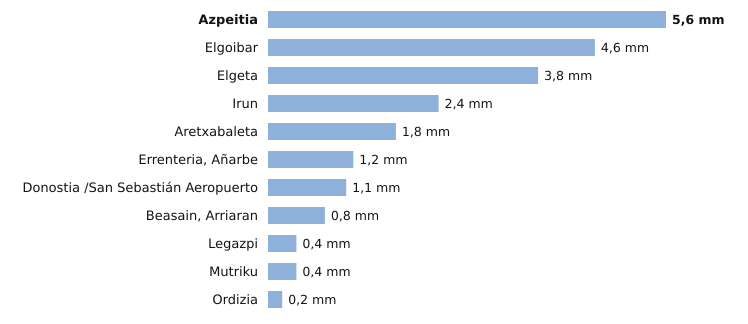

Values plotted in this chart, from the file beside it:
estacion, provincia, indicativo, mm_6_dias_anteriores, mm_hoy, mm_7_dias, horas_de_hoy
Azpeitia, Gipuzkoa, 1038X, 5.6, 0.0, 5.6, 1
Elgoibar, Gipuzkoa, 1050J, 4.6, 0.0, 4.6, 1
Elgeta, Gipuzkoa, 1049N, 3.8, 0.0, 3.8, 1
Irun, Gipuzkoa, 1012P, 2.4, 0.0, 2.4, 1
Aretxabaleta, Gipuzkoa, 1048X, 1.8, 0.0, 1.8, 1
Errenteria, Añarbe, Gipuzkoa, 1021X, 1.2, 0.0, 1.2, 1
Donostia /San Sebastián Aeropuerto, Gipuzkoa, 1014A, 1.1, 0.0, 1.1, 1
Beasain, Arriaran, Gipuzkoa, 1025X, 0.8, 0.0, 0.8, 1
Legazpi, Gipuzkoa, 1037X, 0.4, 0.0, 0.4, 1
Mutriku, Gipuzkoa, 1052A, 0.4, 0.0, 0.4, 1
Ordizia, Gipuzkoa, 1026X, 0.2, 0.0, 0.2, 1
